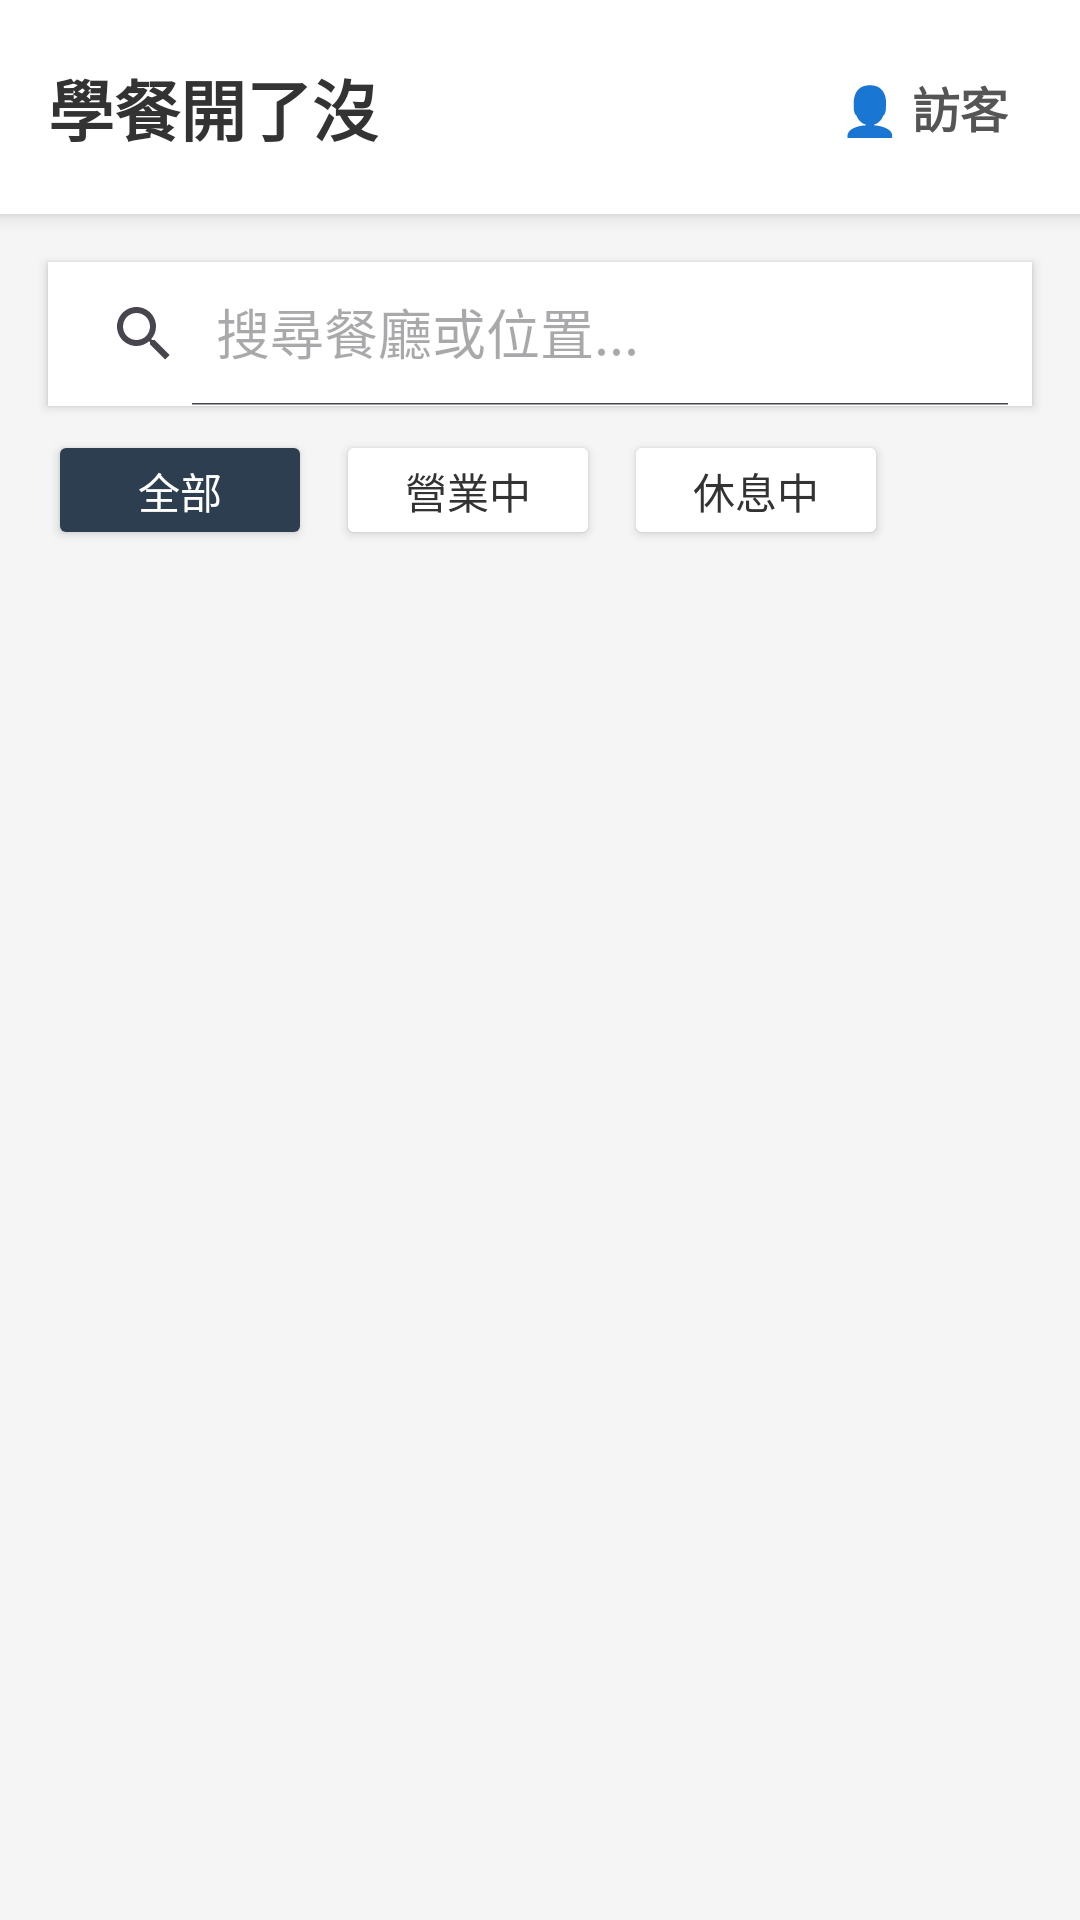

Here is an Android app screen rendered from its layout file. Give the layout XML and the strings, colors and styles it references.
<!-- AndroidManifest.xml: application theme Theme.Nsysufood -->
<!-- res/layout/activity_main.xml -->
<?xml version="1.0" encoding="utf-8"?>
<androidx.constraintlayout.widget.ConstraintLayout
    xmlns:android="http://schemas.android.com/apk/res/android"
    xmlns:app="http://schemas.android.com/apk/res-auto"
    xmlns:tools="http://schemas.android.com/tools"
    android:layout_width="match_parent"
    android:layout_height="match_parent"
    android:background="#F5F5F5"
    tools:context=".MainActivity">

    <androidx.constraintlayout.widget.ConstraintLayout
        android:id="@+id/headerContainer"
        android:layout_width="match_parent"
        android:layout_height="wrap_content"
        android:background="#FFFFFF"
        android:padding="16dp"
        android:elevation="4dp"
        app:layout_constraintTop_toTopOf="parent"
        app:layout_constraintStart_toStartOf="parent"
        app:layout_constraintEnd_toEndOf="parent">

        <TextView
            android:id="@+id/tvAppTitle"
            android:layout_width="wrap_content"
            android:layout_height="wrap_content"
            android:text="學餐開了沒"
            android:textSize="22sp"
            android:textStyle="bold"
            android:textColor="#333333"
            app:layout_constraintStart_toStartOf="parent"
            app:layout_constraintTop_toTopOf="parent"
            app:layout_constraintBottom_toBottomOf="parent"/>

        <LinearLayout
            android:id="@+id/userProfileContainer"
            android:layout_width="wrap_content"
            android:layout_height="wrap_content"
            android:orientation="horizontal"
            android:gravity="center_vertical"
            android:padding="8dp"
            android:background="?attr/selectableItemBackground"
            app:layout_constraintEnd_toEndOf="parent"
            app:layout_constraintTop_toTopOf="parent"
            app:layout_constraintBottom_toBottomOf="parent">

            <TextView
                android:id="@+id/tvHeaderUserName"
                android:layout_width="wrap_content"
                android:layout_height="wrap_content"
                android:text="👤 訪客"
                android:textSize="16sp"
                android:textColor="#555555"
                android:textStyle="bold"/>
        </LinearLayout>

    </androidx.constraintlayout.widget.ConstraintLayout>

    <androidx.appcompat.widget.SearchView
        android:id="@+id/searchView"
        android:layout_width="match_parent"
        android:layout_height="wrap_content"
        android:layout_margin="16dp"
        android:background="@android:color/white"
        android:elevation="2dp"
        app:iconifiedByDefault="false"
        app:queryHint="搜尋餐廳或位置..."
        app:layout_constraintTop_toBottomOf="@+id/headerContainer"
        app:layout_constraintStart_toStartOf="parent"
        app:layout_constraintEnd_toEndOf="parent" />

    <LinearLayout
        android:id="@+id/filterContainer"
        android:layout_width="match_parent"
        android:layout_height="wrap_content"
        android:orientation="horizontal"
        android:paddingHorizontal="16dp"
        android:layout_marginTop="8dp"
        app:layout_constraintTop_toBottomOf="@+id/searchView"
        app:layout_constraintStart_toStartOf="parent"
        app:layout_constraintEnd_toEndOf="parent">

        <Button
            android:id="@+id/btnFilterAll"
            android:layout_width="wrap_content"
            android:layout_height="40dp"
            android:text="全部"
            android:textSize="14sp"
            android:backgroundTint="#2C3E50"
            android:textColor="@android:color/white"
            android:layout_marginEnd="8dp"/>

        <Button
            android:id="@+id/btnFilterOpen"
            android:layout_width="wrap_content"
            android:layout_height="40dp"
            android:text="營業中"
            android:textSize="14sp"
            android:backgroundTint="#FFFFFF"
            android:textColor="#333333"
            android:layout_marginEnd="8dp"/>

        <Button
            android:id="@+id/btnFilterClosed"
            android:layout_width="wrap_content"
            android:layout_height="40dp"
            android:text="休息中"
            android:textSize="14sp"
            android:backgroundTint="#FFFFFF"
            android:textColor="#333333"/>
    </LinearLayout>

    <androidx.recyclerview.widget.RecyclerView
        android:id="@+id/recyclerView"
        android:layout_width="match_parent"
        android:layout_height="0dp"
        android:layout_marginTop="8dp"
        android:clipToPadding="false"
        android:paddingBottom="16dp"
        app:layout_constraintTop_toBottomOf="@+id/filterContainer"
        app:layout_constraintBottom_toBottomOf="parent"
        app:layout_constraintStart_toStartOf="parent"
        app:layout_constraintEnd_toEndOf="parent" />

    <ProgressBar
        android:id="@+id/progressBar"
        android:layout_width="wrap_content"
        android:layout_height="wrap_content"
        android:visibility="gone"
        app:layout_constraintBottom_toBottomOf="parent"
        app:layout_constraintEnd_toEndOf="parent"
        app:layout_constraintStart_toStartOf="parent"
        app:layout_constraintTop_toTopOf="parent" />

</androidx.constraintlayout.widget.ConstraintLayout>
<!-- resources referenced by this layout -->
<resources>
  <style name="Theme.Nsysufood" parent="Base.Theme.Nsysufood" />
  <style name="Base.Theme.Nsysufood" parent="Theme.Material3.DayNight.NoActionBar">
          
          
      </style>
</resources>
